The GitHub repository Veleiroo/Proyecto-Integrador-I contains a labelled image folder "pablos_sitting_posture_folder_v1" with 5 categories: backward bad posture, backward bad posture good posture, forward bad posture, forward bad posture good posture, good posture. Examples follow, each with its label.

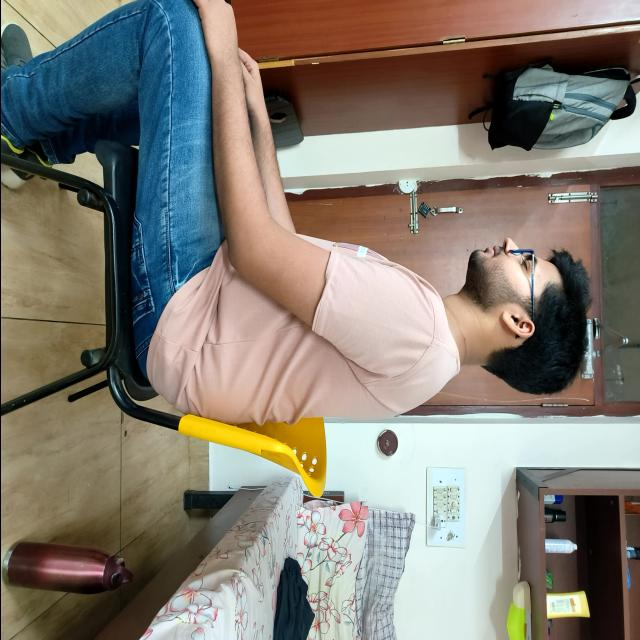
Label: good posture

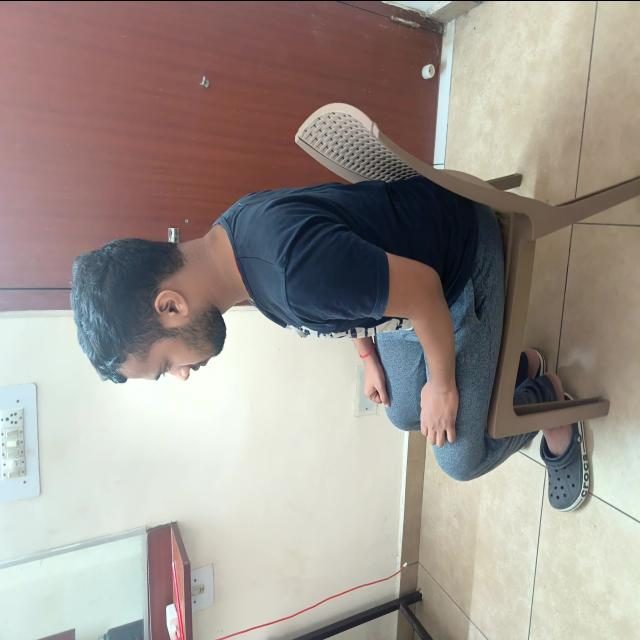
Label: good posture

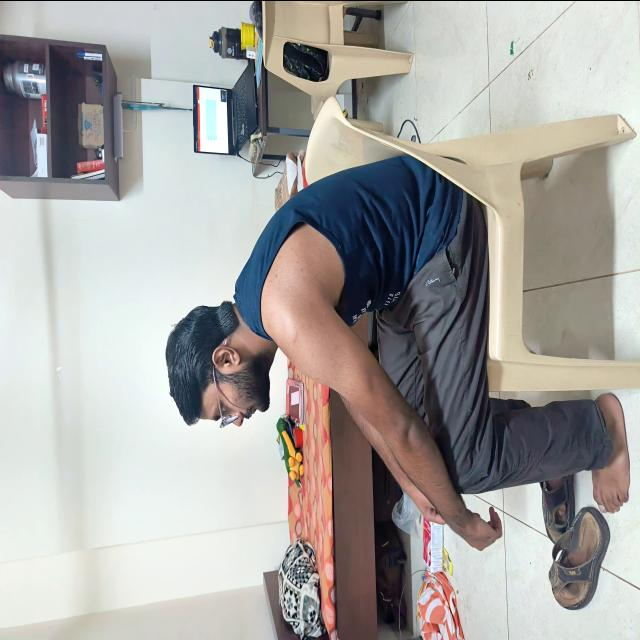
Label: backward bad posture

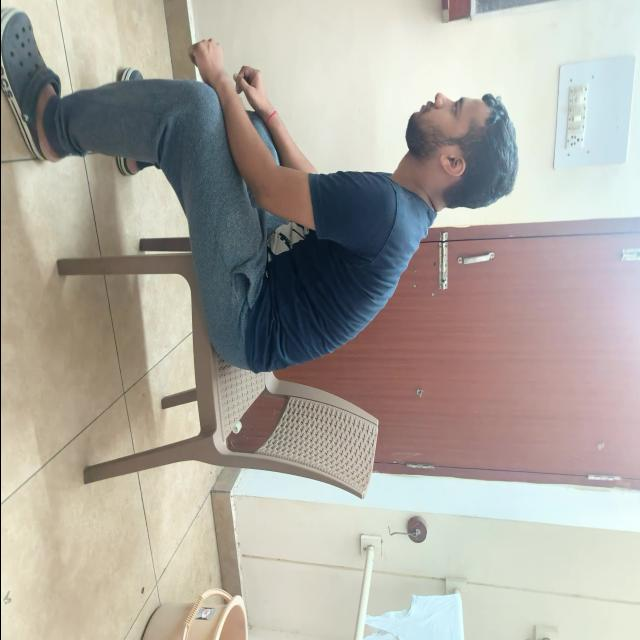
Label: forward bad posture

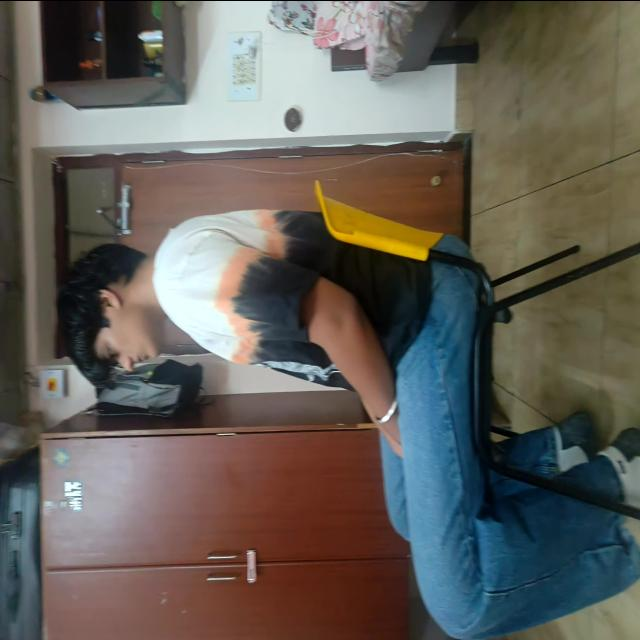
Label: good posture

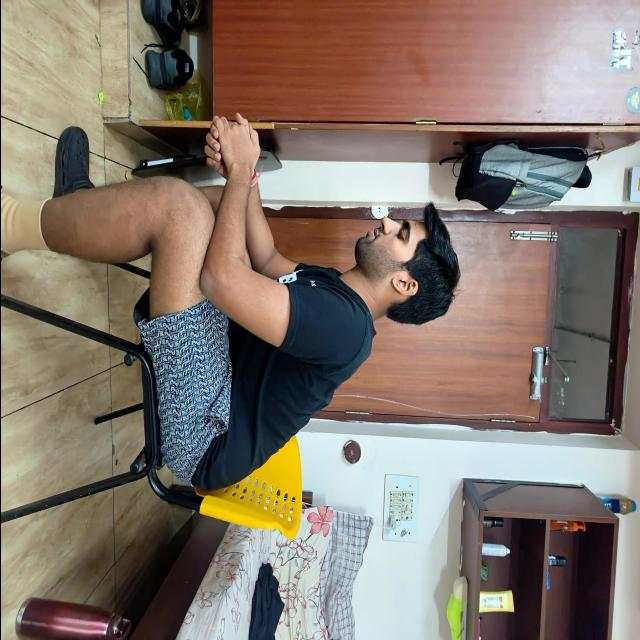
Label: forward bad posture
